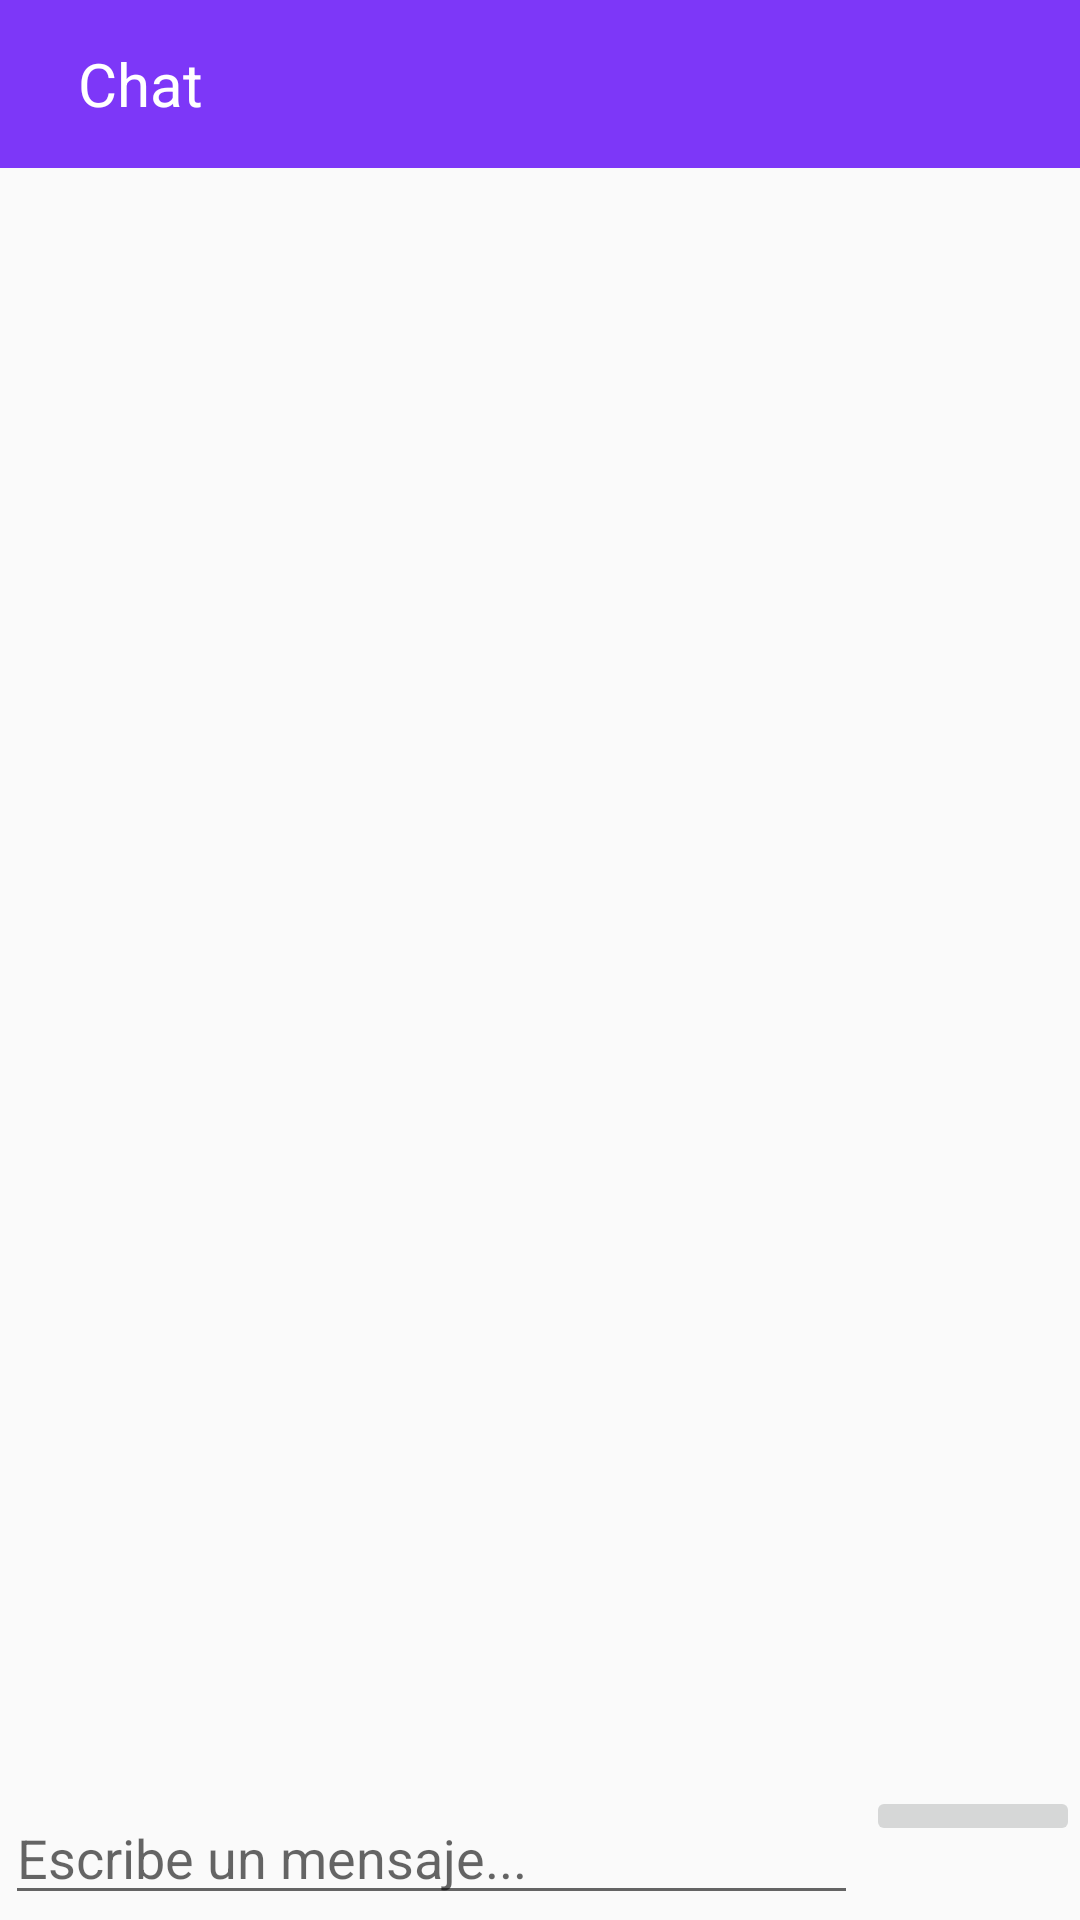

Layout XML and referenced resources for this Android screen:
<!-- AndroidManifest.xml: application theme Theme.UPN_Meeting -->
<!-- res/layout/activity_chat.xml -->
<?xml version="1.0" encoding="utf-8"?>
<RelativeLayout
    xmlns:android="http://schemas.android.com/apk/res/android"
    xmlns:app="http://schemas.android.com/apk/res-auto"
    xmlns:tools="http://schemas.android.com/tools"
    android:layout_width="match_parent"
    android:layout_height="match_parent"
    tools:context=".ChatActivity">

    <LinearLayout
        android:layout_width="match_parent"
        android:layout_height="wrap_content"
        android:id="@+id/toolbarLayout"
        >

        <include
            android:id="@+id/chat_barra"
            layout="@layout/barra"/>


    </LinearLayout>

    <LinearLayout
        android:layout_width="match_parent"
        android:layout_height="match_parent"
        android:id="@+id/mensajeLayout"
        android:layout_above="@+id/enviarlayout"
        android:layout_below="@+id/toolbarLayout"
        android:orientation="vertical">

        <androidx.recyclerview.widget.RecyclerView
            android:layout_width="match_parent"
            android:layout_height="wrap_content"
            android:scrollbars="vertical"
            android:id="@+id/recView"/>

    </LinearLayout>
    <LinearLayout
        android:id="@+id/enviarlayout"
        android:layout_width="match_parent"
        android:layout_height="wrap_content"
        android:layout_alignParentBottom="true"
        android:orientation="horizontal"
        >

        <EditText
            android:id="@+id/mensaje"
            android:layout_width="0dp"
            android:layout_height="wrap_content"
            android:layout_weight="0.8"
            android:hint="Escribe un mensaje..."
            android:layout_margin="1.5dp"/>
        <ImageButton
            android:id="@+id/enviar"
            android:layout_width="0dp"
            android:layout_height="wrap_content"
            android:layout_weight="0.2"
            android:src="@drawable/ic_send_black_24dp"
            android:adjustViewBounds="false"
            android:layout_marginLeft="1dp"

            />
    </LinearLayout>
</RelativeLayout>
<!-- res/layout/barra.xml (included above) -->
<?xml version="1.0" encoding="utf-8"?>
<androidx.appcompat.widget.Toolbar
    xmlns:android="http://schemas.android.com/apk/res/android"
    xmlns:app="http://schemas.android.com/apk/res-auto"
    android:layout_width="match_parent"
    android:layout_height="wrap_content"
    android:background="#7D37F8"
    android:theme="@style/ThemeOverlay.AppCompat.Dark.ActionBar"
    app:popupTheme="@style/ThemeOverlay.AppCompat.Light">

    <LinearLayout
        android:layout_width="match_parent"
        android:layout_height="wrap_content">

        <ImageButton
            android:id="@+id/volver_chat"
            android:layout_width="wrap_content"
            android:layout_height="wrap_content"
            android:layout_gravity="center_vertical"
            android:layout_marginLeft="0dp"
            android:background="@drawable/ic_chevron_left_black_24dp"/>

        <TextView
            android:layout_width="wrap_content"
            android:layout_height="wrap_content"
            android:layout_gravity="center_vertical"
            android:layout_marginLeft="10dp"
            android:text="Chat"
            android:textColor="@color/white"
            android:textSize="20sp"
            android:onClick="bMostrarPerfil"
            android:clickable="true"/>
    </LinearLayout>

</androidx.appcompat.widget.Toolbar>
<!-- resources referenced by this layout -->
<resources>
  <color name="white">#ffffff</color>
  <color name="color_primary">#212121</color>
  <color name="color_primary_variant">#000000</color>
  <color name="color_on_primary">#FFFFFF</color>
  <color name="color_secondary">#2962FF</color>
  <color name="color_secondary_variant">#0039CB</color>
  <color name="color_on_secondary">#FFFFFF</color>
  <color name="color_error">#F44336</color>
  <color name="color_on_error">#FFFFFF</color>
  <color name="color_surface">#FFFFFF</color>
  <color name="color_on_surface">#000000</color>
  <color name="color_background">#FAFAFA</color>
  <color name="color_on_background">#000000</color>
  <style name="AppTextAppearance.Button" parent="TextAppearance.MaterialComponents.Button">
          <item name="android:textAllCaps">false</item>
      </style>
  <style name="AppShapeAppearance.SmallComponent" parent="ShapeAppearance.MaterialComponents.SmallComponent">
          <item name="cornerFamily">cut</item>
          <item name="cornerSize">2dp</item>
      </style>
  <style name="AppShapeAppearance.MediumComponent" parent="ShapeAppearance.MaterialComponents.MediumComponent">
          <item name="cornerFamily">cut</item>
          <item name="cornerSize">2dp</item>
      </style>
  <style name="AppShapeAppearance.LargeComponent" parent="ShapeAppearance.MaterialComponents.LargeComponent">
          <item name="cornerFamily">cut</item>
          <item name="cornerSize">2dp</item>
      </style>
  <style name="AppChip" parent="Widget.MaterialComponents.Chip.Action">
          <item name="android:textAppearance">@style/AppTextAppearance.Chip</item>
      </style>
  <style name="AppChip.Standalone" parent="Widget.MaterialComponents.Chip.Entry">
          <item name="android:textAppearance">@style/AppTextAppearance.Chip</item>
      </style>
  <style name="AppButton" parent="Widget.MaterialComponents.Button">
          <item name="backgroundTint">?attr/colorSecondary</item>
          <item name="android:textColor">@color/button_text_color</item>
          <item name="iconTint">@color/button_text_color</item>
          <item name="rippleColor">@color/button_ripple_color</item>
      </style>
  <style name="AppTextField" parent="Widget.MaterialComponents.TextInputLayout.FilledBox">
          <item name="boxBackgroundColor">@color/text_field_background</item>
      </style>
  <style name="AppCard" parent="Widget.MaterialComponents.CardView">
          <item name="cardElevation">8dp</item>
      </style>
  <style name="AppBottomNavigation" parent="Widget.MaterialComponents.BottomNavigationView.Colored" />
  <style name="AppTextAppearance.Chip" parent="TextAppearance.MaterialComponents.Chip">
          <item name="fontFamily">@font/roboto_mono_regular</item>
          <item name="android:fontFamily">@font/roboto_mono_regular</item>
      </style>
</resources>
